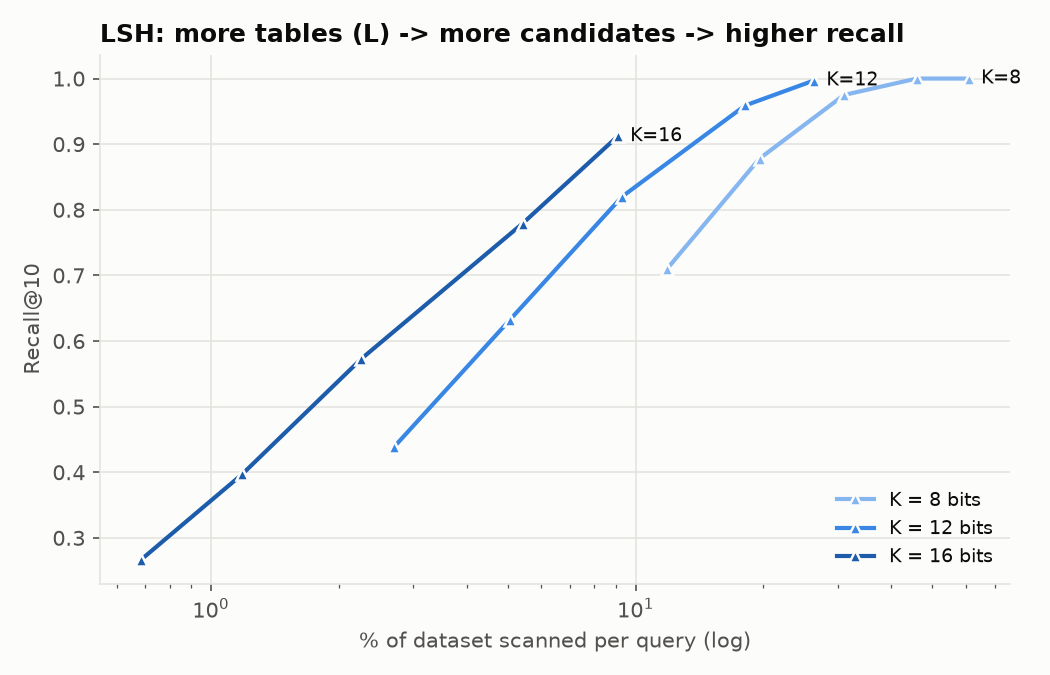

The table this chart was drawn from, first rows:
n_tables, n_bits, build_s, qps, latency_ms, recall@10, avg_candidates, scanned_pct
2, 8, 0.0082, 1524, 0.6562, 0.7090, 1183, 11.83
2, 12, 0.0117, 2737, 0.3653, 0.4390, 270.5, 2.705
2, 16, 0.0135, 3480, 0.2874, 0.2670, 68.61, 0.6861
4, 8, 0.0137, 950.7, 1.052, 0.8780, 1958, 19.58
4, 12, 0.0175, 2168, 0.4612, 0.6320, 505.6, 5.056
4, 16, 0.0225, 3200, 0.3125, 0.3970, 118.6, 1.186
8, 8, 0.0256, 558.5, 1.79, 0.9750, 3098, 30.98
8, 12, 0.0282, 1630, 0.6135, 0.8200, 929.4, 9.294
8, 16, 0.0590, 2635, 0.3794, 0.5730, 226.3, 2.263
16, 8, 0.0437, 361, 2.77, 1, 4593, 45.93
16, 12, 0.0605, 771.3, 1.296, 0.9590, 1812, 18.12
16, 16, 0.0952, 1715, 0.5832, 0.7790, 541.9, 5.418
32, 8, 0.0797, 239.9, 4.168, 1, 6084, 60.84
32, 12, 0.1446, 483.7, 2.067, 0.9970, 2629, 26.29
32, 16, 0.1892, 1144, 0.8745, 0.9120, 907.8, 9.078
